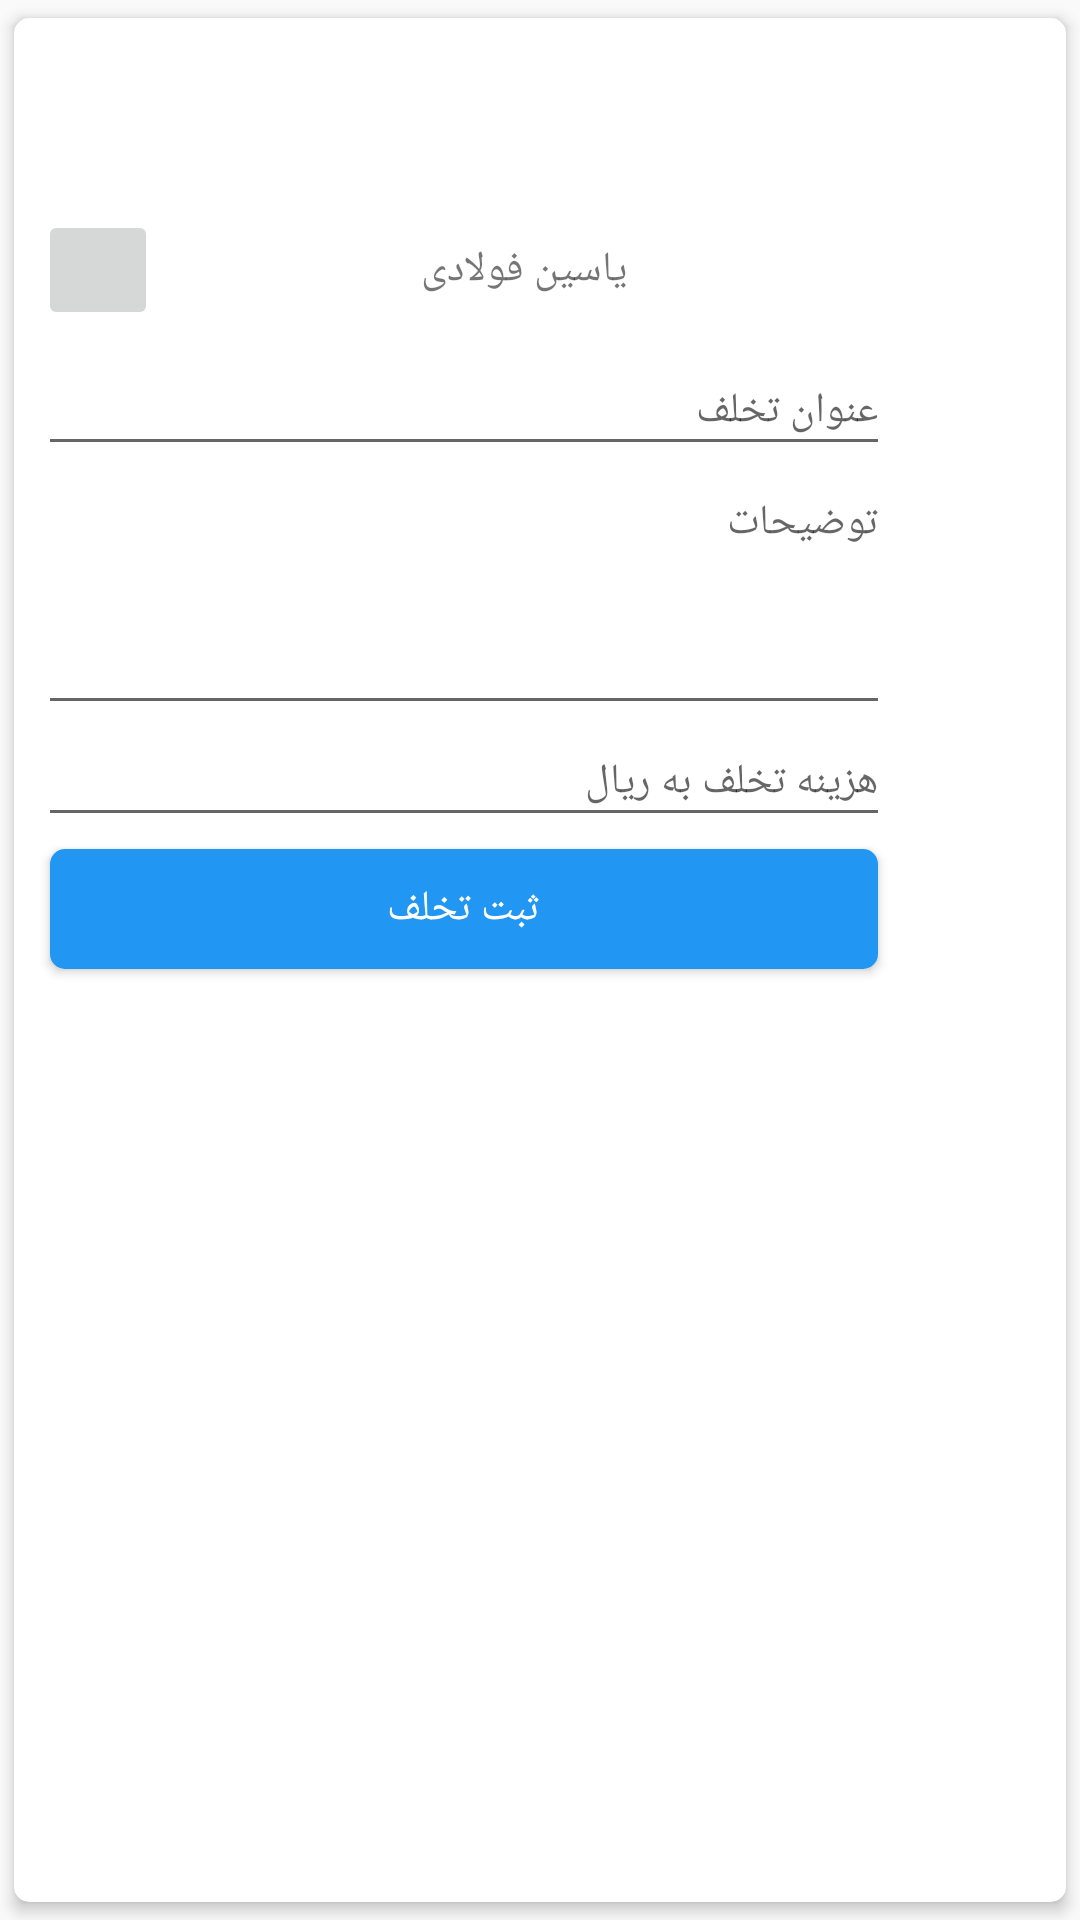

Write the Android layout XML for this screen, with the resource values it uses.
<!-- AndroidManifest.xml: application theme AppTheme -->
<!-- res/layout/dialog_add_violation.xml -->
<?xml version="1.0" encoding="utf-8"?>
<androidx.cardview.widget.CardView xmlns:android="http://schemas.android.com/apk/res/android"
    xmlns:app="http://schemas.android.com/apk/res-auto"
    xmlns:tools="http://schemas.android.com/tools"
    android:layout_width="wrap_content"
    android:layout_height="wrap_content"
    app:cardBackgroundColor="@android:color/white"
    app:cardCornerRadius="@dimen/spacing_medium"
    app:cardElevation="3dp"
    app:cardUseCompatPadding="true">

    <LinearLayout
        android:layout_width="300dp"
        android:layout_height="wrap_content"
        android:orientation="vertical">

        <LinearLayout
            android:layout_width="match_parent"
            android:layout_height="?attr/actionBarSize"
            android:orientation="horizontal">

            <View
                android:layout_width="0dp"
                android:layout_height="0dp"
                android:layout_weight="1" />

            <ImageButton
                android:id="@+id/btnViolationClose"
                android:layout_width="?attr/actionBarSize"
                android:layout_height="?attr/actionBarSize"
                android:background="?attr/selectableItemBackgroundBorderless"
                android:tint="@color/grey_20"
                app:srcCompat="@drawable/ic_close" />

        </LinearLayout>

        <com.google.android.material.textfield.TextInputLayout
            android:id="@+id/tilViolationSearch"
            android:layout_width="match_parent"
            android:layout_height="wrap_content"
            android:visibility="gone"
            android:layout_marginTop="-10dp"
            android:layout_marginRight="8dp"
            android:layout_marginLeft="8dp"
            app:hintAnimationEnabled="true"
            app:hintEnabled="true"
            android:hint="@string/hint_payment_search">

            <EditText
                android:id="@+id/etViolationSearch"
                android:layout_width="match_parent"
                android:layout_height="wrap_content"
                android:gravity="right"
                android:inputType="text"
                android:maxLength="50"
                android:maxLines="1"
                android:singleLine="true"
                android:textSize="14sp" />

        </com.google.android.material.textfield.TextInputLayout>

        <Button
            android:id="@+id/btnViolationSearch"
            android:layout_width="match_parent"
            android:layout_height="wrap_content"
            android:visibility="gone"
            android:layout_marginRight="8dp"
            android:layout_marginLeft="8dp"
            android:layout_marginBottom="4dp"
            android:background="@drawable/btn_purple_a400"
            android:text="@string/btn_payment_search"
            android:textColor="@android:color/white"/>

        <LinearLayout
            android:id="@+id/llViolation"
            android:layout_width="match_parent"
            android:layout_height="wrap_content"
            android:layout_margin="8dp"
            android:visibility="visible"
            android:orientation="horizontal">
            <ImageButton
                android:id="@+id/btnViolationDeleteS"
                android:layout_width="40dp"
                android:layout_height="40dp"
                android:scaleType="fitCenter"
                app:srcCompat="@drawable/ic_close">

            </ImageButton>
            <TextView
                android:id="@+id/tvViolationSName"
                android:layout_width="match_parent"
                android:layout_height="match_parent"
                android:textSize="14sp"
                android:textAlignment="center"
                android:gravity="center_vertical"
                android:text="یاسین فولادی"/>
        </LinearLayout>




        <com.google.android.material.textfield.TextInputLayout
            android:id="@+id/tilViolationTitle"
            android:layout_width="match_parent"
            android:layout_height="wrap_content"
            android:layout_marginTop="-10dp"
            android:layout_marginRight="8dp"
            android:layout_marginLeft="8dp"
            app:hintAnimationEnabled="true"
            app:hintEnabled="true"
            android:hint="@string/hint_violation_title">

            <EditText
                android:id="@+id/etViolationTitle"
                android:layout_width="match_parent"
                android:layout_height="wrap_content"
                android:gravity="right"
                android:inputType="text"
                android:maxLength="50"
                android:maxLines="1"
                android:singleLine="true"
                android:textSize="14sp" />

        </com.google.android.material.textfield.TextInputLayout>

        <com.google.android.material.textfield.TextInputLayout
            android:id="@+id/tilViolationDetail"
            android:layout_width="match_parent"
            android:layout_height="wrap_content"
            android:layout_marginTop="-10dp"
            android:layout_marginRight="8dp"
            android:layout_marginLeft="8dp"
            app:hintAnimationEnabled="true"
            app:hintEnabled="true"
            android:hint="@string/hint_violation_detail">

            <EditText
                android:id="@+id/etViolationDetail"
                android:layout_width="match_parent"
                android:layout_height="wrap_content"
                android:gravity="right"
                android:inputType="textMultiLine"
                android:maxLength="3000"
                android:lines="4"
                android:maxLines="4"
                android:textSize="14sp" />

        </com.google.android.material.textfield.TextInputLayout>

        <com.google.android.material.textfield.TextInputLayout
            android:id="@+id/tilViolationCost"
            android:layout_width="match_parent"
            android:layout_height="wrap_content"
            android:layout_marginTop="-10dp"
            android:layout_marginRight="8dp"
            android:layout_marginLeft="8dp"
            app:hintAnimationEnabled="true"
            app:hintEnabled="true"
            android:hint="@string/hint_violation_cost">

            <EditText
                android:id="@+id/etViolationCost"
                android:layout_width="match_parent"
                android:layout_height="wrap_content"
                android:gravity="right"
                android:inputType="text"
                android:maxLength="50"
                android:maxLines="1"
                android:singleLine="true"
                android:textSize="14sp"
                android:importantForAutofill="no"
                tools:ignore="LabelFor" />

        </com.google.android.material.textfield.TextInputLayout>


        <Button
            android:id="@+id/btnAddViolation"
            android:layout_width="match_parent"
            android:layout_height="wrap_content"
            android:layout_marginRight="8dp"
            android:layout_marginLeft="8dp"
            android:layout_marginBottom="4dp"
            android:background="@drawable/btn_purple_a400"
            android:text="@string/btn_add_violation"
            android:textColor="@android:color/white"/>


    </LinearLayout>

</androidx.cardview.widget.CardView>
<!-- resources referenced by this layout -->
<resources>
  <color name="grey_20">#cccccc</color>
  <dimen name="spacing_medium">5dp</dimen>
  <!-- drawable btn_purple_a400: vector/xml drawable (drawable, 2458 chars, omitted) -->
  <string name="btn_add_violation">ثبت تخلف</string>
  <string name="btn_payment_search">جستجوی دانشجو</string>
  <string name="hint_payment_search">شماره دانشجویی</string>
  <string name="hint_violation_cost">هزینه تخلف به ریال</string>
  <string name="hint_violation_detail">توضیحات</string>
  <string name="hint_violation_title">عنوان تخلف</string>
  <style name="AppTheme" parent="Theme.AppCompat.Light.DarkActionBar">
          
          <item name="android:typeface">sans</item>
          <item name="colorPrimary">@color/colorPrimary</item>
          <item name="colorPrimaryDark">@color/colorPrimaryDark</item>
          <item name="colorAccent">@color/colorAccent</item>
      </style>
  <color name="colorPrimary">#2196F3</color>
  <color name="colorPrimaryDark">#1976D2</color>
  <color name="colorAccent">#FF4081</color>
</resources>
